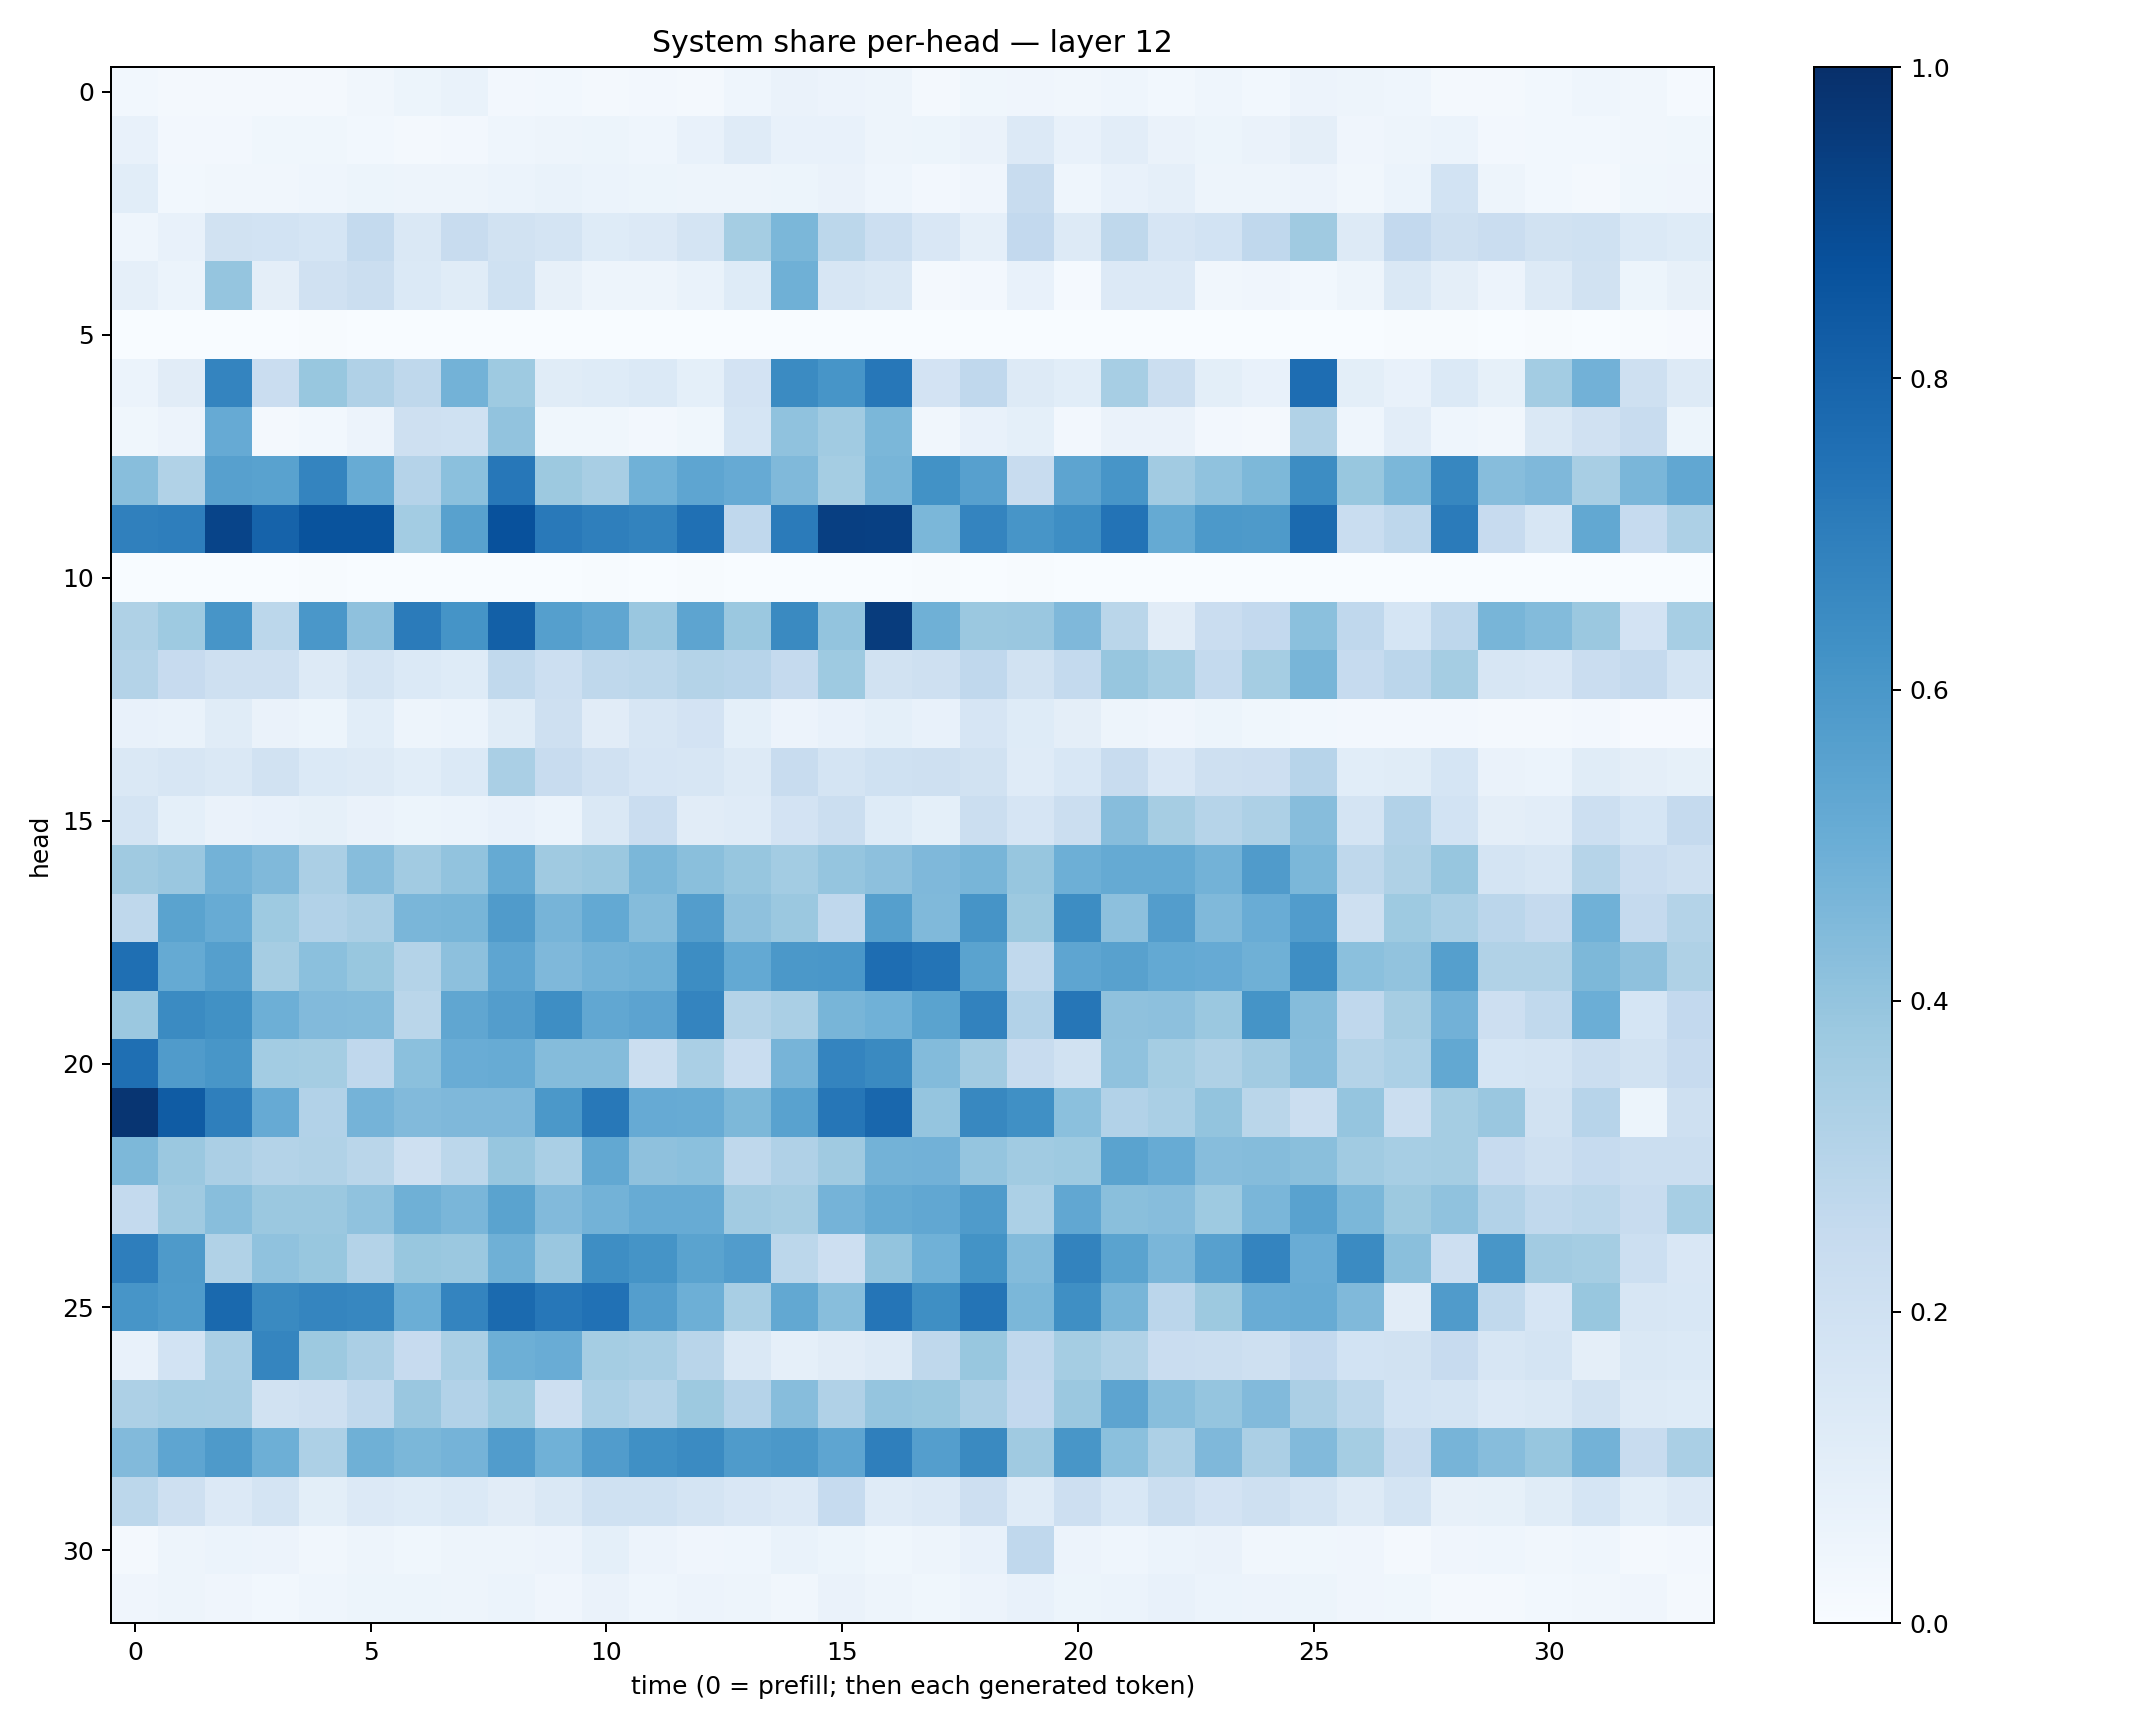

Source data for this figure (header and first rows):
0.031066548, 0.021279495, 0.022750061, 0.01843094, 0.020741044, 0.03386253, 0.051288754, 0.06673455, 0.025132483, 0.029429784, 0.022259315, 0.02392567, 0.02240771, 0.0446971, 0.06529417, 0.05622398, 0.047808073, 0.017635532, 0.03570391, 0.039553806, 0.034157634, 0.04594948, 0.029605886, 0.044677828
0.07579, 0.02359, 0.02705, 0.03547, 0.0369, 0.02888, 0.02155, 0.0271, 0.04337, 0.04748, 0.05456, 0.04619, 0.07302, 0.1202, 0.07424, 0.07201, 0.04805, 0.05276, 0.0657, 0.1362, 0.07058, 0.1037, 0.06337, 0.05299
0.1058, 0.03026, 0.0325, 0.0326, 0.04467, 0.05237, 0.04812, 0.04847, 0.06006, 0.06943, 0.05942, 0.05175, 0.04925, 0.0503, 0.05254, 0.06342, 0.04441, 0.02381, 0.03926, 0.2358, 0.04519, 0.07641, 0.08849, 0.04815
0.04436, 0.07075, 0.1887, 0.1859, 0.1713, 0.2574, 0.1432, 0.2359, 0.1901, 0.1789, 0.1227, 0.1349, 0.1796, 0.3553, 0.4606, 0.2785, 0.2182, 0.1504, 0.08785, 0.2581, 0.1296, 0.2712, 0.1671, 0.1842
0.08857, 0.06237, 0.3958, 0.09562, 0.1986, 0.2199, 0.1382, 0.1169, 0.2017, 0.07899, 0.05007, 0.05052, 0.06812, 0.122, 0.49, 0.1594, 0.148, 0.02032, 0.02379, 0.07649, 0.01546, 0.1353, 0.1365, 0.03412
0.001282, 0.0007868, 0.0005011, 0.000598, 0.006453, 0.0007711, 0.0001716, 0.0001776, 0.0005054, 0.001175, 0.0003376, 6.452018e-05, 0.0002519, 0.0003399, 0.0007657, 0.0005667, 0.0004084, 0.0003621, 0.0001412, 0.001307, 0.0002489, 0.002334, 0.0004185, 0.0005108
0.06244, 0.1104, 0.6752, 0.2302, 0.3901, 0.319, 0.2702, 0.477, 0.3719, 0.1164, 0.1237, 0.1405, 0.09271, 0.1816, 0.6518, 0.6078, 0.7235, 0.1827, 0.2671, 0.1306, 0.109, 0.3445, 0.2226, 0.09926
0.03857, 0.05785, 0.5123, 0.02111, 0.02923, 0.05557, 0.2031, 0.2008, 0.4027, 0.03631, 0.0387, 0.02425, 0.03731, 0.1715, 0.408, 0.3639, 0.4593, 0.03293, 0.07496, 0.09182, 0.02502, 0.06382, 0.0643, 0.02498
0.4275, 0.3128, 0.5595, 0.553, 0.6732, 0.5114, 0.3029, 0.4212, 0.7251, 0.3774, 0.3437, 0.4851, 0.5371, 0.5123, 0.4487, 0.3553, 0.4668, 0.6232, 0.5616, 0.2352, 0.541, 0.6066, 0.3632, 0.4079
0.6903, 0.6962, 0.9199, 0.8038, 0.8641, 0.8639, 0.3593, 0.5566, 0.8718, 0.7167, 0.6918, 0.6793, 0.7509, 0.267, 0.7095, 0.9393, 0.9372, 0.4571, 0.6754, 0.6055, 0.64, 0.7388, 0.5189, 0.5904
0.001187, 0.002331, 0.001936, 0.001148, 0.004736, 0.00325, 0.0005509, 0.0003775, 0.002223, 0.001466, 0.003979, 0.00263, 0.004896, 0.001839, 0.002914, 0.0005482, 0.00278, 0.004889, 0.001757, 0.00419, 0.001853, 0.002132, 0.0009058, 0.002002
0.3228, 0.3716, 0.6068, 0.2786, 0.5992, 0.411, 0.7071, 0.6134, 0.8129, 0.5645, 0.5349, 0.3839, 0.5405, 0.3803, 0.654, 0.3995, 0.9519, 0.4901, 0.379, 0.3833, 0.4526, 0.2872, 0.1121, 0.2268
0.3076, 0.2445, 0.2077, 0.2086, 0.1318, 0.1763, 0.1405, 0.1233, 0.2653, 0.2179, 0.2708, 0.2778, 0.3051, 0.2962, 0.2528, 0.3717, 0.1912, 0.2107, 0.268, 0.1901, 0.2565, 0.3918, 0.3523, 0.2563
0.07372, 0.06683, 0.1168, 0.06399, 0.05158, 0.1062, 0.05066, 0.06232, 0.1158, 0.2093, 0.1098, 0.1604, 0.181, 0.09279, 0.05469, 0.07794, 0.09277, 0.07436, 0.1656, 0.1225, 0.09647, 0.0485, 0.04292, 0.05156
0.1467, 0.1617, 0.1411, 0.195, 0.1389, 0.1256, 0.106, 0.1373, 0.3398, 0.2407, 0.1968, 0.1676, 0.1568, 0.1317, 0.2394, 0.1788, 0.2026, 0.2077, 0.1887, 0.1193, 0.155, 0.2415, 0.1507, 0.2056
0.1767, 0.09343, 0.0641, 0.07447, 0.08259, 0.06326, 0.05101, 0.06094, 0.07638, 0.0597, 0.1476, 0.2285, 0.1106, 0.1184, 0.1831, 0.2218, 0.124, 0.0923, 0.2217, 0.1648, 0.2218, 0.4317, 0.3484, 0.2982
0.3685, 0.3862, 0.4766, 0.4487, 0.3335, 0.4332, 0.3632, 0.4046, 0.5165, 0.3676, 0.3821, 0.4607, 0.4245, 0.3914, 0.3561, 0.3965, 0.4179, 0.4506, 0.4686, 0.392, 0.4954, 0.5159, 0.5164, 0.4803
0.2714, 0.5507, 0.5088, 0.3736, 0.3107, 0.3338, 0.4637, 0.4678, 0.5818, 0.4706, 0.5215, 0.4366, 0.5724, 0.4122, 0.3823, 0.2685, 0.5641, 0.4488, 0.6096, 0.376, 0.6429, 0.4147, 0.5715, 0.4469
0.7563, 0.5163, 0.5637, 0.3507, 0.421, 0.3873, 0.3054, 0.418, 0.5355, 0.453, 0.4797, 0.4914, 0.6445, 0.5203, 0.5963, 0.6008, 0.7651, 0.7348, 0.5501, 0.2637, 0.5378, 0.556, 0.5221, 0.5151
0.3796, 0.6503, 0.6262, 0.4949, 0.444, 0.4413, 0.2853, 0.534, 0.5707, 0.6384, 0.5274, 0.5442, 0.6756, 0.3079, 0.336, 0.4666, 0.4847, 0.5484, 0.6828, 0.3105, 0.7277, 0.412, 0.4151, 0.3811
0.7558, 0.5815, 0.6027, 0.3576, 0.3544, 0.267, 0.4192, 0.5061, 0.5115, 0.4369, 0.4357, 0.2224, 0.3397, 0.2311, 0.4717, 0.6746, 0.6557, 0.4387, 0.361, 0.2407, 0.1882, 0.4065, 0.3545, 0.3206
0.9776, 0.8287, 0.694, 0.5122, 0.3115, 0.4731, 0.4424, 0.4502, 0.4516, 0.5964, 0.721, 0.5127, 0.5095, 0.4564, 0.5534, 0.729, 0.7857, 0.3954, 0.6615, 0.6327, 0.4218, 0.3096, 0.3381, 0.4008
0.4539, 0.3807, 0.3343, 0.3066, 0.3139, 0.2875, 0.21, 0.2784, 0.3919, 0.3381, 0.5242, 0.4138, 0.4194, 0.271, 0.3187, 0.3673, 0.4798, 0.481, 0.3964, 0.3638, 0.3748, 0.5471, 0.5107, 0.4311
0.2573, 0.3696, 0.4273, 0.38, 0.3792, 0.4085, 0.4895, 0.463, 0.5507, 0.4445, 0.4804, 0.5115, 0.5106, 0.3616, 0.3507, 0.4745, 0.5176, 0.5278, 0.5853, 0.3314, 0.5279, 0.4252, 0.4298, 0.3749
0.698, 0.5891, 0.3144, 0.4085, 0.3878, 0.3052, 0.3897, 0.3795, 0.4912, 0.3858, 0.6373, 0.6156, 0.5488, 0.577, 0.2802, 0.2122, 0.3995, 0.4872, 0.6205, 0.4379, 0.677, 0.5493, 0.461, 0.5618
0.606, 0.5833, 0.7777, 0.6527, 0.671, 0.6673, 0.4967, 0.6723, 0.7764, 0.7243, 0.7469, 0.5701, 0.4944, 0.3409, 0.5252, 0.4259, 0.7332, 0.6347, 0.7367, 0.4581, 0.6339, 0.4668, 0.2815, 0.3763
0.07279, 0.1859, 0.3384, 0.6682, 0.378, 0.3353, 0.2445, 0.3362, 0.4946, 0.507, 0.3522, 0.3402, 0.2927, 0.1445, 0.08875, 0.1111, 0.1309, 0.273, 0.3896, 0.2694, 0.3521, 0.3151, 0.227, 0.2256
0.3255, 0.345, 0.3418, 0.189, 0.2052, 0.2629, 0.385, 0.3119, 0.3732, 0.2148, 0.3293, 0.3061, 0.3751, 0.3028, 0.4318, 0.3187, 0.3971, 0.3881, 0.3325, 0.2616, 0.3817, 0.5417, 0.4268, 0.3955
0.4436, 0.5358, 0.5894, 0.4953, 0.328, 0.4918, 0.4571, 0.4741, 0.5749, 0.4875, 0.5758, 0.63, 0.6516, 0.5833, 0.5946, 0.5376, 0.6919, 0.5671, 0.653, 0.3689, 0.6054, 0.4196, 0.3244, 0.4513
0.2796, 0.2041, 0.1366, 0.1729, 0.09815, 0.1349, 0.1215, 0.1388, 0.1117, 0.1406, 0.2014, 0.2003, 0.1761, 0.1521, 0.134, 0.2478, 0.1183, 0.1348, 0.2141, 0.1196, 0.2124, 0.1543, 0.2245, 0.1819
0.02341, 0.04722, 0.06156, 0.05607, 0.03489, 0.04749, 0.03757, 0.05018, 0.05054, 0.05534, 0.09022, 0.05581, 0.0425, 0.04523, 0.06994, 0.05321, 0.03608, 0.05034, 0.07262, 0.2673, 0.0553, 0.04449, 0.06009, 0.06603
0.04137, 0.04802, 0.04193, 0.03095, 0.04501, 0.05095, 0.05166, 0.04746, 0.06143, 0.04144, 0.06558, 0.04556, 0.0572, 0.04936, 0.03481, 0.06536, 0.04864, 0.03894, 0.05706, 0.07112, 0.05458, 0.05903, 0.07284, 0.06109
